Image classification data set "ModelImages" (anrcarson/CUNY-MSDA on GitHub). Class labels (4): Cardinals, Forty Niners, Rams, Seahawks.

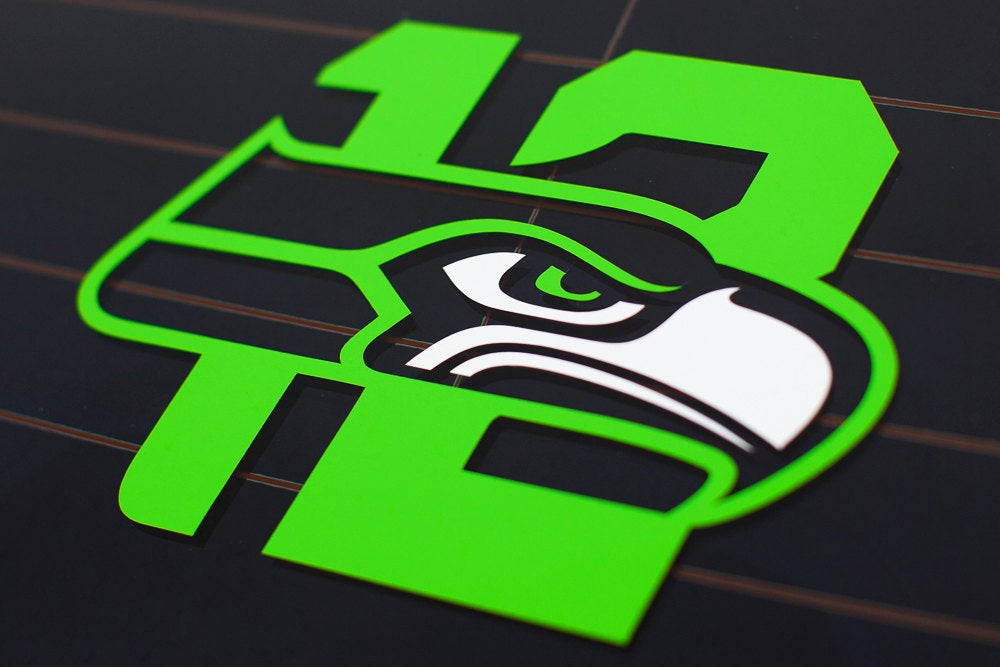
Label: Seahawks

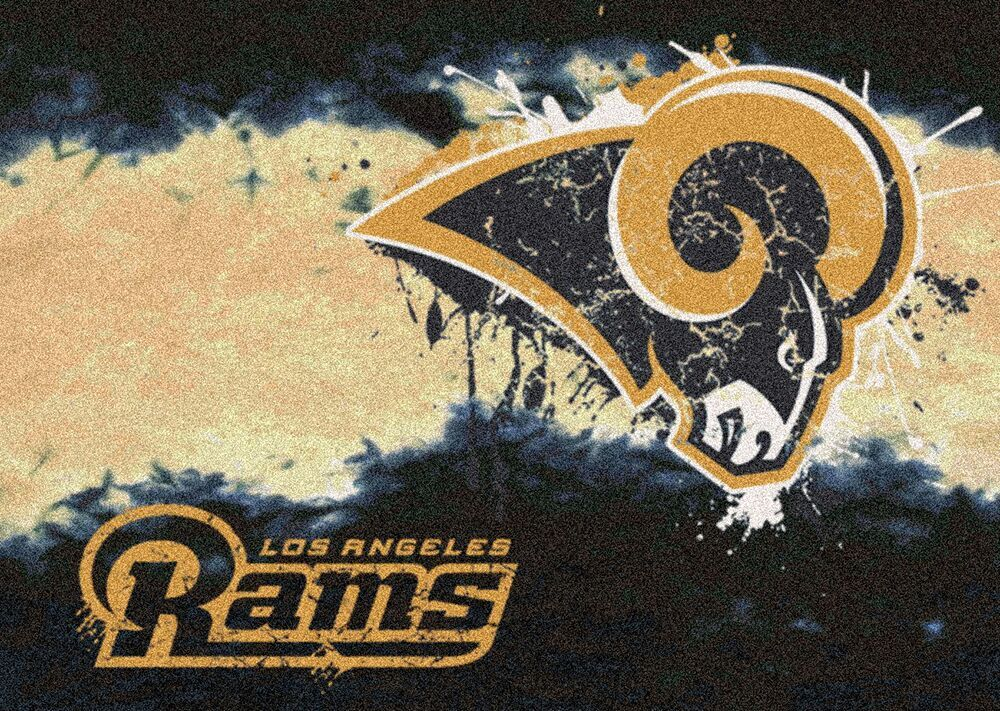
Label: Rams

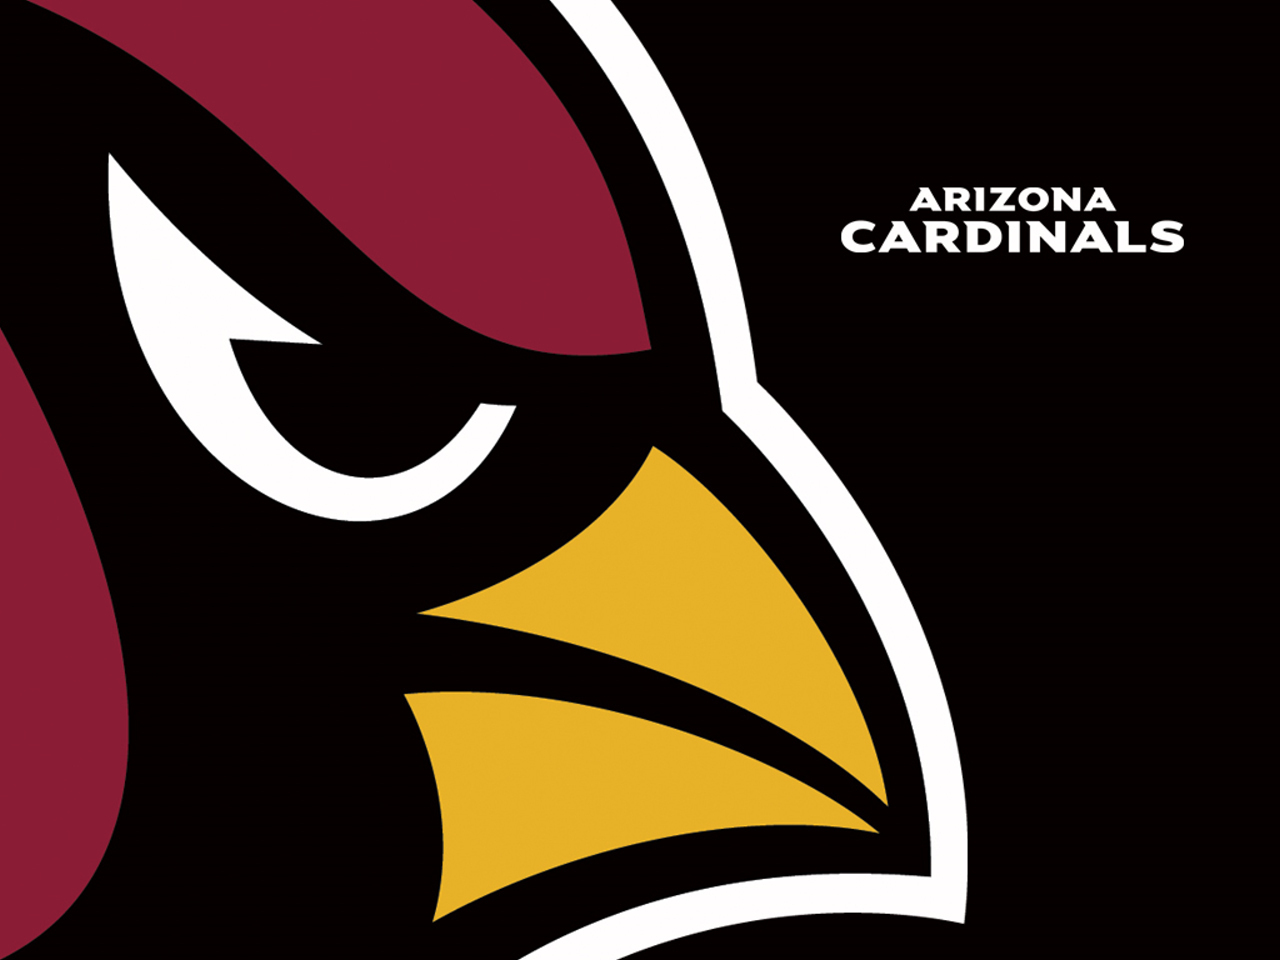
Label: Cardinals

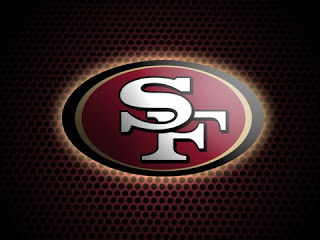
Label: Forty Niners

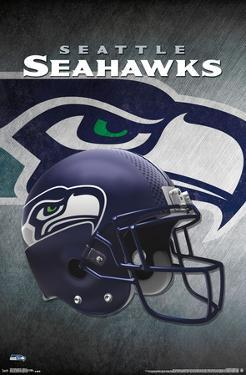
Label: Seahawks

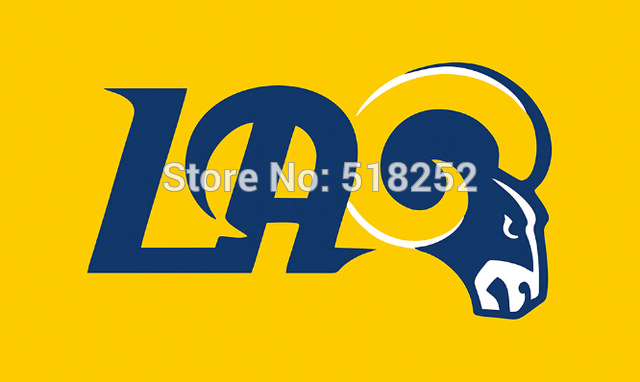
Label: Rams
